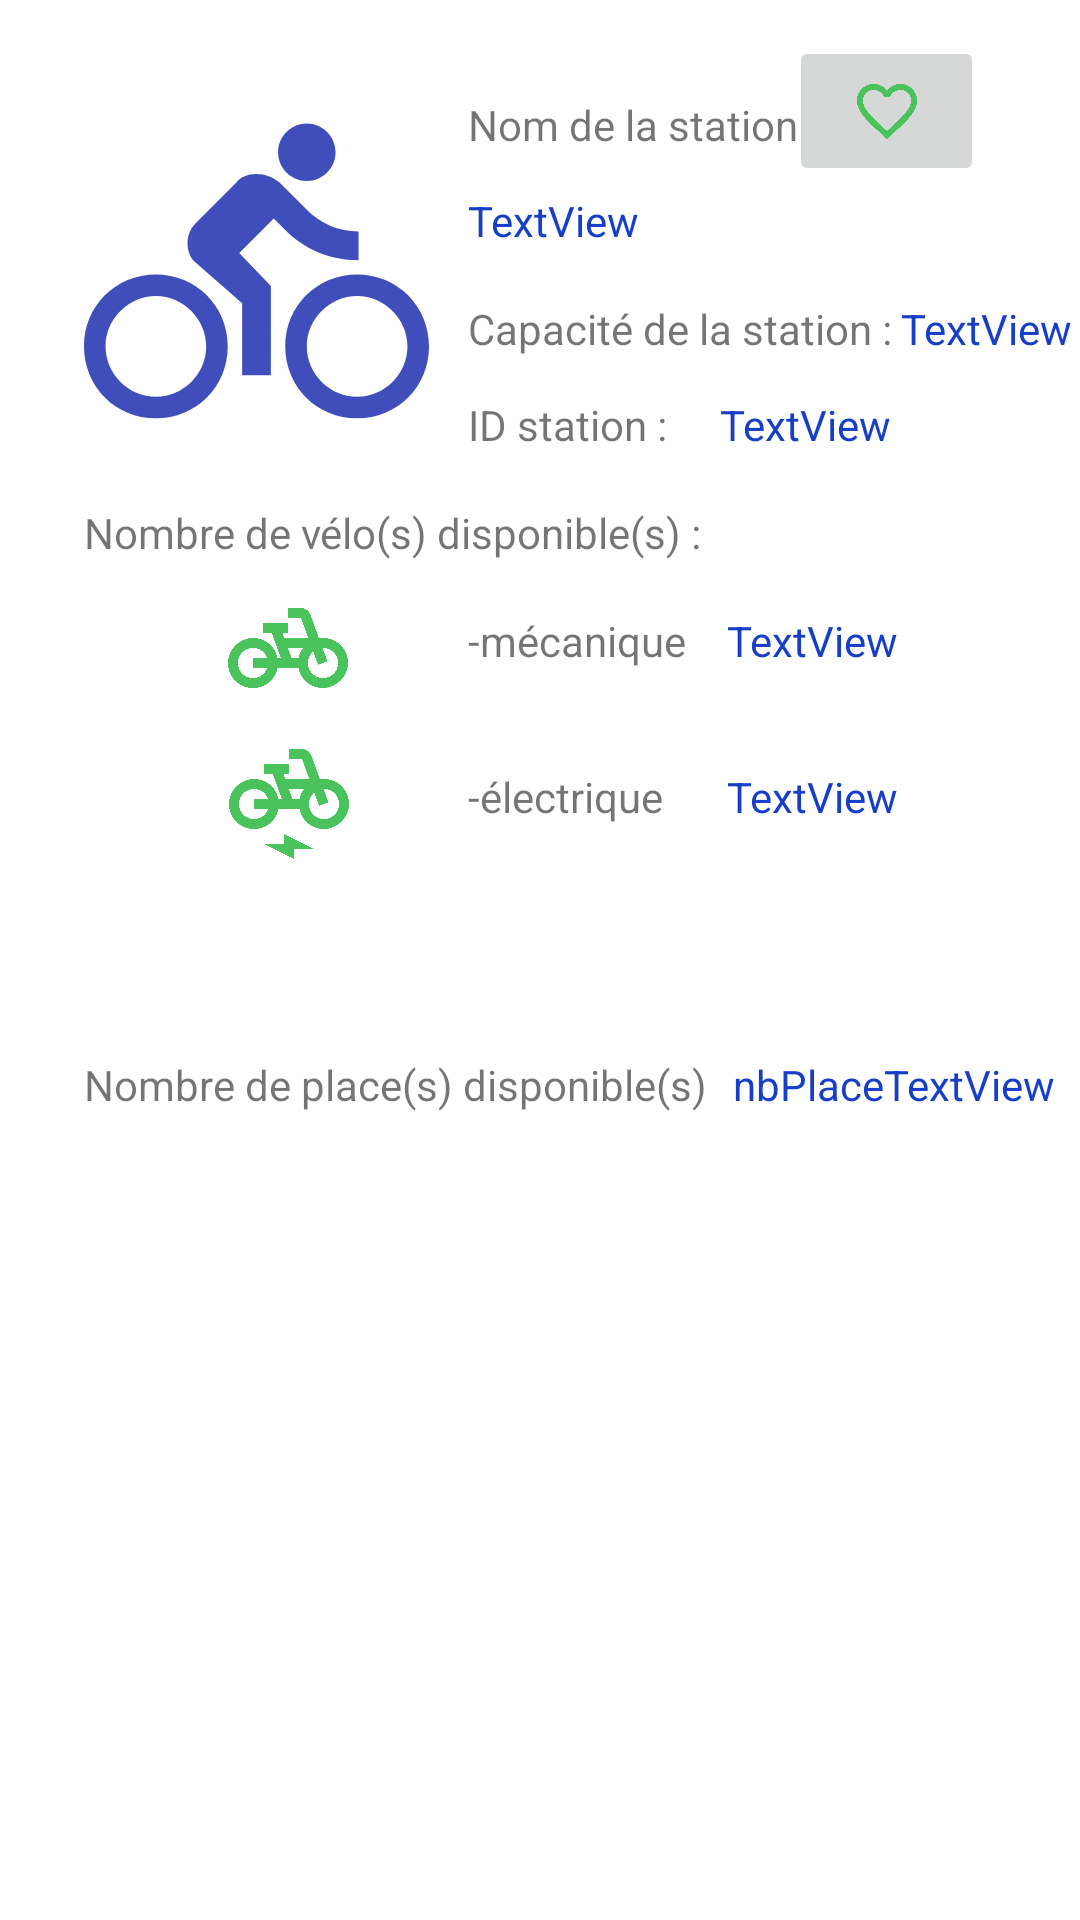

Layout XML and referenced resources for this Android screen:
<!-- AndroidManifest.xml: application theme Theme.Projet_kotlin_4A -->
<!-- res/layout/activity_detail.xml -->
<?xml version="1.0" encoding="utf-8"?>
<androidx.constraintlayout.widget.ConstraintLayout xmlns:android="http://schemas.android.com/apk/res/android"
    xmlns:app="http://schemas.android.com/apk/res-auto"
    xmlns:tools="http://schemas.android.com/tools"
    android:layout_width="match_parent"
    android:layout_height="match_parent"
    tools:context=".DetailActivity">

    <TextView
        android:id="@+id/textView"
        android:layout_width="wrap_content"
        android:layout_height="wrap_content"
        android:layout_marginStart="156dp"
        android:layout_marginTop="32dp"
        android:text="Nom de la station :"
        app:layout_constraintStart_toStartOf="parent"
        app:layout_constraintTop_toTopOf="parent" />

    <TextView
        android:id="@+id/detailNameTextView"
        android:layout_width="wrap_content"
        android:layout_height="wrap_content"
        android:layout_marginStart="156dp"
        android:layout_marginTop="64dp"
        android:text="TextView"
        android:textColor="#173EC8"
        app:layout_constraintStart_toStartOf="parent"
        app:layout_constraintTop_toTopOf="parent" />

    <TextView
        android:id="@+id/textView3"
        android:layout_width="wrap_content"
        android:layout_height="wrap_content"
        android:layout_marginStart="156dp"
        android:layout_marginTop="100dp"
        android:text="Capacité de la station :"
        app:layout_constraintStart_toStartOf="parent"
        app:layout_constraintTop_toTopOf="parent" />

    <TextView
        android:id="@+id/textView5"
        android:layout_width="wrap_content"
        android:layout_height="wrap_content"
        android:layout_marginStart="28dp"
        android:layout_marginTop="168dp"
        android:text="Nombre de vélo(s) disponible(s) :"
        app:layout_constraintStart_toStartOf="parent"
        app:layout_constraintTop_toTopOf="parent" />

    <TextView
        android:id="@+id/nbVeloMecaniqueTextView"
        android:layout_width="wrap_content"
        android:layout_height="wrap_content"
        android:layout_marginTop="204dp"
        android:text="TextView"
        android:textColor="#173EC8"
        app:layout_constraintEnd_toEndOf="parent"
        app:layout_constraintHorizontal_bias="0.8"
        app:layout_constraintStart_toStartOf="parent"
        app:layout_constraintTop_toTopOf="parent" />

    <TextView
        android:id="@+id/textView7"
        android:layout_width="wrap_content"
        android:layout_height="wrap_content"
        android:layout_marginStart="156dp"
        android:layout_marginTop="204dp"
        android:text="-mécanique"
        app:layout_constraintStart_toStartOf="parent"
        app:layout_constraintTop_toTopOf="parent" />

    <TextView
        android:id="@+id/nbEbikeTextView"
        android:layout_width="wrap_content"
        android:layout_height="wrap_content"
        android:layout_marginTop="256dp"
        android:text="TextView"
        android:textColor="#173EC8"
        app:layout_constraintEnd_toEndOf="parent"
        app:layout_constraintHorizontal_bias="0.8"
        app:layout_constraintStart_toStartOf="parent"
        app:layout_constraintTop_toTopOf="parent" />

    <TextView
        android:id="@+id/textView9"
        android:layout_width="wrap_content"
        android:layout_height="wrap_content"
        android:layout_marginStart="156dp"
        android:layout_marginTop="256dp"
        android:text="-électrique"
        app:layout_constraintStart_toStartOf="parent"
        app:layout_constraintTop_toTopOf="parent" />

    <TextView
        android:id="@+id/capacityTextView"
        android:layout_width="wrap_content"
        android:layout_height="wrap_content"
        android:layout_marginTop="100dp"
        android:text="TextView"
        android:textColor="#173EC8"
        app:layout_constraintEnd_toEndOf="parent"
        app:layout_constraintHorizontal_bias="0.505"
        app:layout_constraintStart_toEndOf="@+id/textView3"
        app:layout_constraintTop_toTopOf="parent" />

    <TextView
        android:id="@+id/textView11"
        android:layout_width="wrap_content"
        android:layout_height="wrap_content"
        android:layout_marginStart="28dp"
        android:layout_marginTop="352dp"
        android:text="Nombre de place(s) disponible(s)"
        app:layout_constraintStart_toStartOf="parent"
        app:layout_constraintTop_toTopOf="parent" />

    <TextView
        android:id="@+id/nbPlaceTextView"
        android:layout_width="wrap_content"
        android:layout_height="wrap_content"
        android:layout_marginTop="352dp"
        android:text="nbPlaceTextView"
        android:textColor="#173EC8"
        app:layout_constraintEnd_toEndOf="parent"
        app:layout_constraintStart_toEndOf="@+id/textView11"
        app:layout_constraintTop_toTopOf="parent" />

    <ImageView
        android:id="@+id/imageView"
        android:layout_width="115dp"
        android:layout_height="135dp"
        android:layout_marginStart="28dp"
        android:layout_marginTop="24dp"
        app:layout_constraintStart_toStartOf="parent"
        app:layout_constraintTop_toTopOf="parent"
        app:srcCompat="@drawable/ic_baseline_directions_bike_24" />

    <ImageView
        android:id="@+id/imageView2"
        android:layout_width="40dp"
        android:layout_height="40dp"
        android:layout_marginTop="248dp"
        app:layout_constraintEnd_toStartOf="@+id/textView9"
        app:layout_constraintHorizontal_bias="0.657"
        app:layout_constraintStart_toStartOf="parent"
        app:layout_constraintTop_toTopOf="parent"
        app:srcCompat="@drawable/ic_baseline_electric_bike_24" />

    <ImageView
        android:id="@+id/imageView3"
        android:layout_width="40dp"
        android:layout_height="40dp"
        android:layout_marginTop="196dp"
        app:layout_constraintEnd_toStartOf="@+id/textView7"
        app:layout_constraintHorizontal_bias="0.655"
        app:layout_constraintStart_toStartOf="parent"
        app:layout_constraintTop_toTopOf="parent"
        app:srcCompat="@drawable/ic_baseline_pedal_bike_24" />

    <TextView
        android:id="@+id/textView13"
        android:layout_width="wrap_content"
        android:layout_height="wrap_content"
        android:layout_marginStart="156dp"
        android:layout_marginTop="132dp"
        android:text="ID station :"
        app:layout_constraintStart_toStartOf="parent"
        app:layout_constraintTop_toTopOf="parent" />

    <TextView
        android:id="@+id/station_idTextView"
        android:layout_width="wrap_content"
        android:layout_height="wrap_content"
        android:layout_marginStart="240dp"
        android:layout_marginTop="132dp"
        android:text="TextView"
        android:textColor="#173EC8"
        app:layout_constraintStart_toStartOf="parent"
        app:layout_constraintTop_toTopOf="parent" />

    <ImageButton
        android:id="@+id/imageButton"
        android:layout_width="65dp"
        android:layout_height="50dp"
        android:layout_marginTop="12dp"
        android:layout_marginEnd="32dp"
        app:layout_constraintEnd_toEndOf="parent"
        app:layout_constraintTop_toTopOf="parent"
        app:srcCompat="@drawable/ic_baseline_favorite_border_24" />
</androidx.constraintlayout.widget.ConstraintLayout>
<!-- resources referenced by this layout -->
<resources>
  <!-- drawable ic_baseline_directions_bike_24 (drawable) -->
  <vector android:height="24dp" android:tint="#3F4EBA"
      android:viewportHeight="24" android:viewportWidth="24"
      android:width="24dp" xmlns:android="http://schemas.android.com/apk/res/android">
      <path android:fillColor="@android:color/white" android:pathData="M15.5,5.5c1.1,0 2,-0.9 2,-2s-0.9,-2 -2,-2 -2,0.9 -2,2 0.9,2 2,2zM5,12c-2.8,0 -5,2.2 -5,5s2.2,5 5,5 5,-2.2 5,-5 -2.2,-5 -5,-5zM5,20.5c-1.9,0 -3.5,-1.6 -3.5,-3.5s1.6,-3.5 3.5,-3.5 3.5,1.6 3.5,3.5 -1.6,3.5 -3.5,3.5zM10.8,10.5l2.4,-2.4 0.8,0.8c1.3,1.3 3,2.1 5.1,2.1L19.1,9c-1.5,0 -2.7,-0.6 -3.6,-1.5l-1.9,-1.9c-0.5,-0.4 -1,-0.6 -1.6,-0.6s-1.1,0.2 -1.4,0.6L7.8,8.4c-0.4,0.4 -0.6,0.9 -0.6,1.4 0,0.6 0.2,1.1 0.6,1.4L11,14v5h2v-6.2l-2.2,-2.3zM19,12c-2.8,0 -5,2.2 -5,5s2.2,5 5,5 5,-2.2 5,-5 -2.2,-5 -5,-5zM19,20.5c-1.9,0 -3.5,-1.6 -3.5,-3.5s1.6,-3.5 3.5,-3.5 3.5,1.6 3.5,3.5 -1.6,3.5 -3.5,3.5z"/>
  </vector>
  <!-- drawable ic_baseline_favorite_border_24 (drawable) -->
  <vector android:height="24dp" android:tint="#4BC35D"
      android:viewportHeight="24" android:viewportWidth="24"
      android:width="24dp" xmlns:android="http://schemas.android.com/apk/res/android">
      <path android:fillColor="@android:color/white" android:pathData="M16.5,3c-1.74,0 -3.41,0.81 -4.5,2.09C10.91,3.81 9.24,3 7.5,3 4.42,3 2,5.42 2,8.5c0,3.78 3.4,6.86 8.55,11.54L12,21.35l1.45,-1.32C18.6,15.36 22,12.28 22,8.5 22,5.42 19.58,3 16.5,3zM12.1,18.55l-0.1,0.1 -0.1,-0.1C7.14,14.24 4,11.39 4,8.5 4,6.5 5.5,5 7.5,5c1.54,0 3.04,0.99 3.57,2.36h1.87C13.46,5.99 14.96,5 16.5,5c2,0 3.5,1.5 3.5,3.5 0,2.89 -3.14,5.74 -7.9,10.05z"/>
  </vector>
  <!-- drawable ic_baseline_pedal_bike_24 (drawable) -->
  <vector android:height="24dp" android:tint="#4BC35D"
      android:viewportHeight="24" android:viewportWidth="24"
      android:width="24dp" xmlns:android="http://schemas.android.com/apk/res/android">
      <path android:fillColor="@android:color/white" android:pathData="M18.18,10l-1.7,-4.68C16.19,4.53 15.44,4 14.6,4H12v2h2.6l1.46,4h-4.81l-0.36,-1H12V7H7v2h1.75l1.82,5H9.9c-0.44,-2.23 -2.31,-3.88 -4.65,-3.99C2.45,9.87 0,12.2 0,15c0,2.8 2.2,5 5,5c2.46,0 4.45,-1.69 4.9,-4h4.2c0.44,2.23 2.31,3.88 4.65,3.99c2.8,0.13 5.25,-2.19 5.25,-5c0,-2.8 -2.2,-5 -5,-5H18.18zM7.82,16c-0.4,1.17 -1.49,2 -2.82,2c-1.68,0 -3,-1.32 -3,-3s1.32,-3 3,-3c1.33,0 2.42,0.83 2.82,2H5v2H7.82zM14.1,14h-1.4l-0.73,-2H15C14.56,12.58 14.24,13.25 14.1,14zM19,18c-1.68,0 -3,-1.32 -3,-3c0,-0.93 0.41,-1.73 1.05,-2.28l0.96,2.64l1.88,-0.68l-0.97,-2.67c0.03,0 0.06,-0.01 0.09,-0.01c1.68,0 3,1.32 3,3S20.68,18 19,18z"/>
  </vector>
  <style name="Theme.Projet_kotlin_4A" parent="Theme.MaterialComponents.DayNight.DarkActionBar">
          
          <item name="colorPrimary">@color/purple_500</item>
          <item name="colorPrimaryVariant">@color/purple_700</item>
          <item name="colorOnPrimary">@color/white</item>
          
          <item name="colorSecondary">@color/teal_200</item>
          <item name="colorSecondaryVariant">@color/teal_700</item>
          <item name="colorOnSecondary">@color/black</item>
          
          <item name="android:statusBarColor" tools:targetApi="l">?attr/colorPrimaryVariant</item>
          
      </style>
  <!-- not gathered from this repository: default colours our renderer supplied (Android Studio template values) -->
  <color name="purple_500">#FF6200EE</color>
  <color name="purple_700">#FF3700B3</color>
  <color name="teal_200">#FF03DAC5</color>
  <color name="teal_700">#FF018786</color>
  <color name="black">#FF000000</color>
  <color name="white">#FFFFFFFF</color>
</resources>
